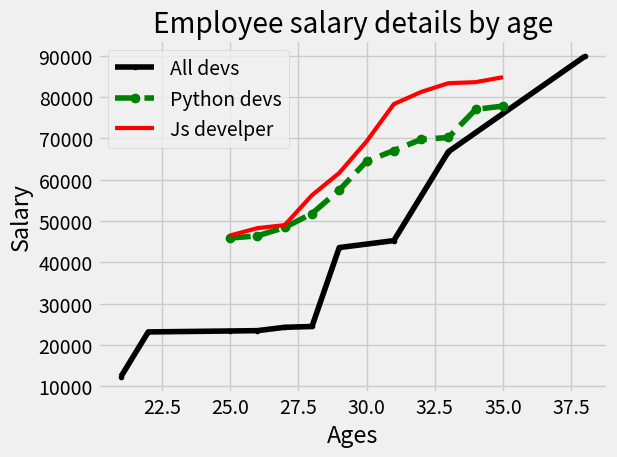

Python code for this plot:
#importing library
from matplotlib import pyplot as plt
#print(plt.style.available)#it prints all style theme names
plt.style.use('fivethirtyeight')
#plt.xkcd()#like handwritten graph
import random 
data_x_axis=[21,25,22,38,29,33,26,28,27,31]
data_y_axis=[23123,12313,45233,43553,23353,24442,
             89855,23432,24244,66763]
data_x_axis.sort()
data_y_axis.sort()
#plt.plot(data_x_axis,data_y_axis)#creating plot

age=range(25,36)
salary=[]
js_salary=[]
for i in range(0,11):
    salary.append(random.randrange(45000,85000))
    js_salary.append(random.randrange(45000,85000))
salary.sort()
js_salary.sort()


plt.plot(data_x_axis,data_y_axis,color='#000',marker='.',label='All devs')
plt.plot(age,salary,color='g',linestyle='--',marker='o',label='Python devs')
plt.plot(age,js_salary,label='Js develper',color="r",linewidth=3)

#title
plt.title("Employee salary details by age")
#adding labels
plt.xlabel("Ages")
plt.ylabel("Salary")

#legend
#plt.legend(['All developers','Python devs'])
plt.legend()#used to show the plot labels

#plt.grid(True)
plt.tight_layout()#give some padding

#save as png
#plt.savefig('myplot.png')

plt.show()

#format strins details in matplotlib library
#marker='o' - big marker
#marker='.' - small marker